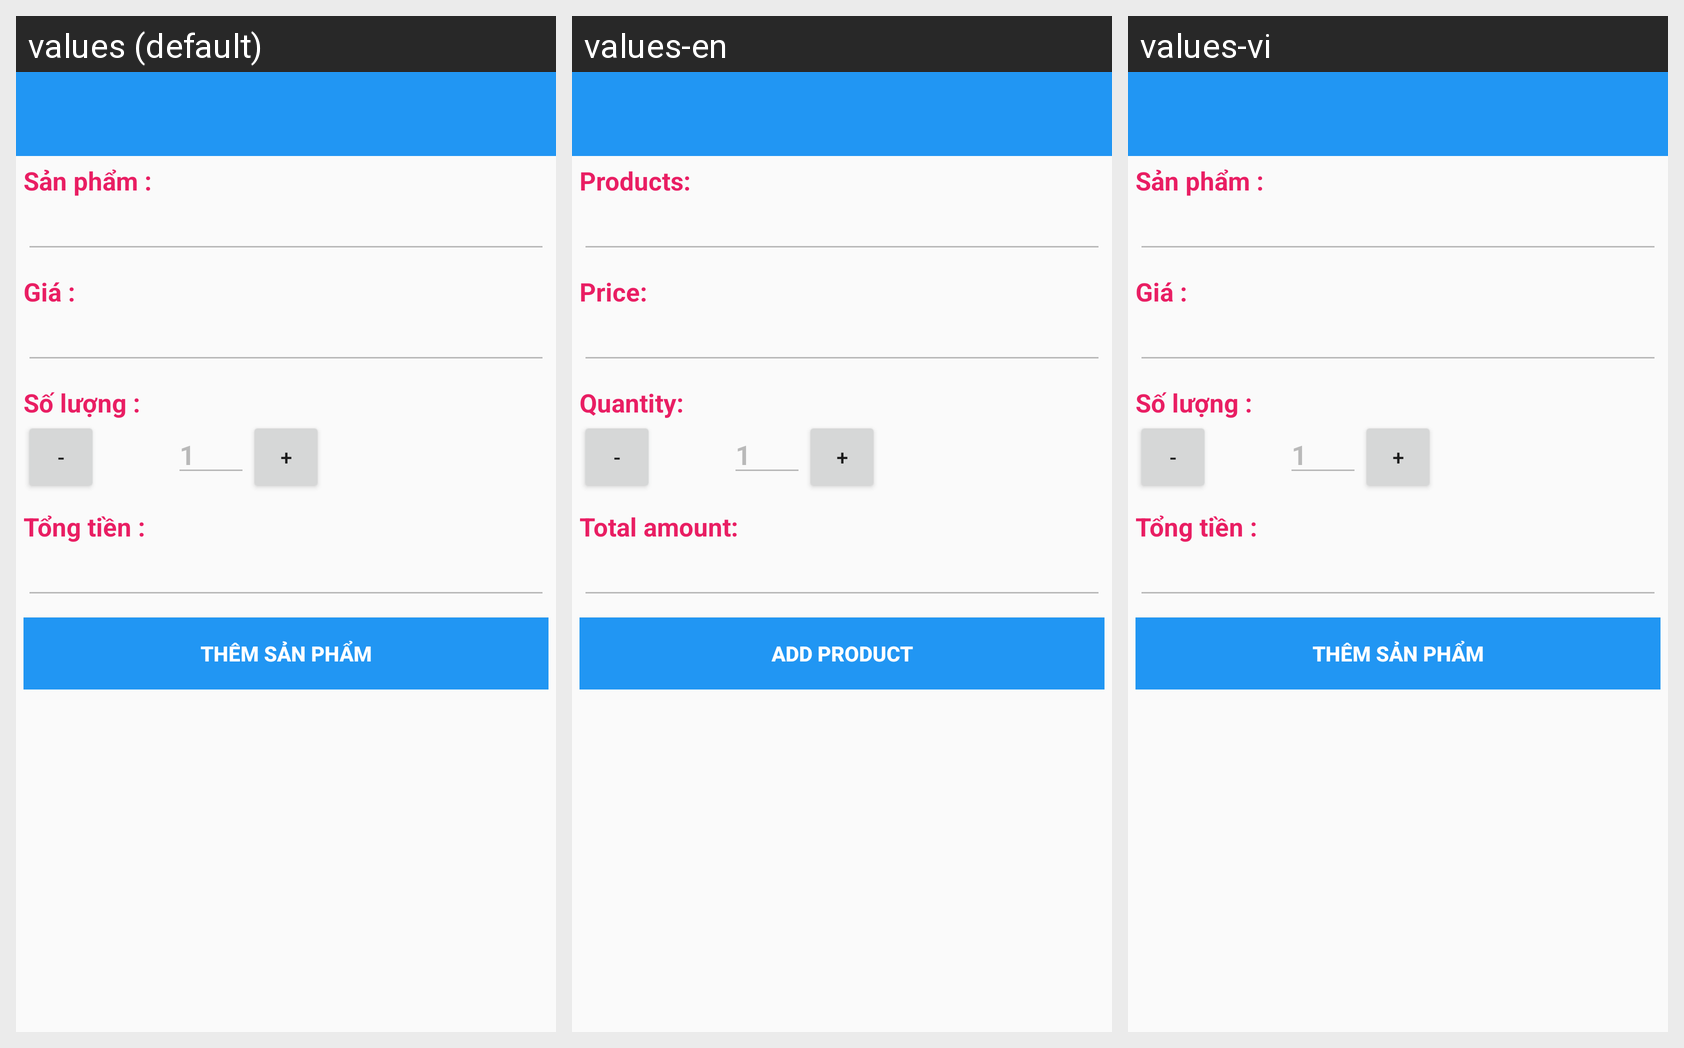

The Android screen above is rendered under several locales of the same app. Produce the string resources it draws, with the default and per-locale values.
Android screen res/layout/activity_datmua.xml rendered under 3 locales, left to right: values (default), values-en, values-vi. Device: Nexus 5 (rendered at 1080×1920; each locale shown at half size, 540×960, under a caption strip naming it); theme AppTheme.
Strings drawn on this screen, with the default value and each locale's value (text and hints the layout hard-codes, and strings that could not be matched under every locale, appear in the picture but are not listed):

sanphams
  values: Sản phẩm :
  values-en: Products:
  values-vi: Sản phẩm :

gias
  values: Giá :
  values-en: Price:
  values-vi: Giá :

soluongs
  values: Số lượng :
  values-en: Quantity:
  values-vi: Số lượng :

tongtiens
  values: Tổng tiền :
  values-en: Total amount:
  values-vi: Tổng tiền :

them_sanpham
  values: Thêm sản phẩm
  values-en: Add product
  values-vi: Thêm sản phẩm
